Labelled photos from "training_data", an image-classification folder in aryanchugh816/Rock-Paper-Scissors. The possible labels are: paper, rock, scissor.

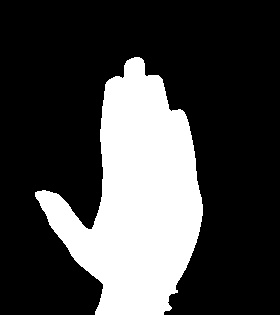
Label: paper

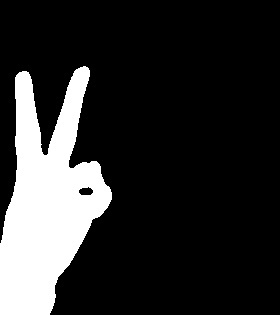
Label: scissor

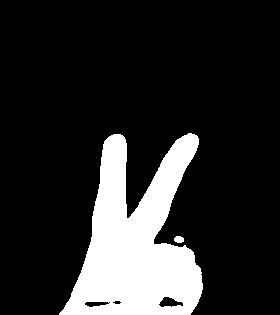
Label: scissor

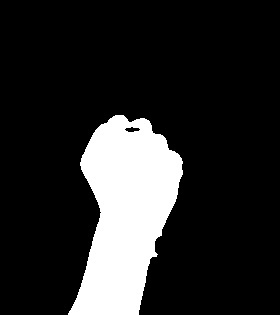
Label: rock

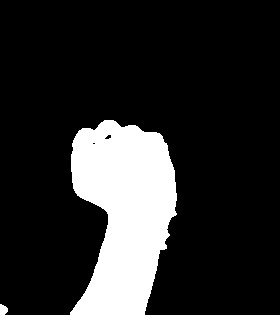
Label: rock

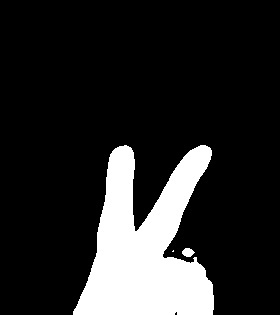
Label: scissor
